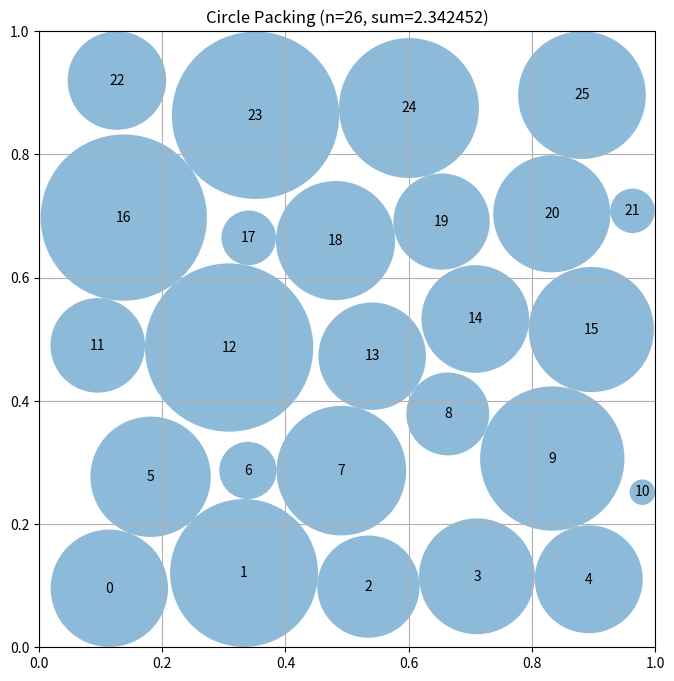

The matplotlib source for this figure:
# EVOLVE-BLOCK-START
"""Constructor-based circle packing for n=26 circles.

Architecture (redesigned):
  1. seeds:    multiple structured layouts (hex rows, diagonal, grid, ring+rows)
  2. solver:   vectorized LP for optimal radii given centers (fast constraint build)
  3. annealer: simulated-annealing center refinement with restart-from-best,
               applied to each seed; best layout across seeds wins.
"""
import numpy as np

try:
    from scipy.optimize import linprog
    from scipy.spatial.distance import cdist
    _HAS_SCIPY = True
except Exception:  # pragma: no cover
    _HAS_SCIPY = False

N = 26


# ------------------------------------------------------------------ seeds ----
def seed_hex_rows():
    counts = [5, 6, 5, 6, 4]
    ys = [0.10, 0.30, 0.50, 0.70, 0.90]
    pts = []
    for k, (cnt, y) in enumerate(zip(counts, ys)):
        x0 = 0.5 / cnt if k % 2 else 0.0
        xs = x0 + (np.arange(cnt) + 0.5) / cnt
        pts.extend([[x, y] for x in xs])
    return np.array(pts)


def seed_diagonal():
    """Circles strung along both diagonals plus border fill."""
    t = np.linspace(0.06, 0.94, 7)
    pts = [[a, a] for a in t] + [[a, 1 - a] for a in t[1:]]
    # vertical mid-column fill
    yy = np.linspace(0.08, 0.92, 12)
    pts.extend([[0.5, y] for y in yy[1:-1]])
    pts = np.array(pts[:N])
    return np.clip(pts, 0.02, 0.98)


def seed_grid():
    """6x5 grid slightly staggered."""
    pts = []
    for r in range(6):
        for c in range(5):
            x = (c + 0.5 + 0.25 * (r % 2)) / 5.0
            y = (r + 0.5) / 6.0
            pts.append([x, y])
    return np.array(pts[:N])


def seed_ring_rows():
    """Large ring near boundary, inner staggered rows."""
    pts = []
    for i in range(8):
        a = 2 * np.pi * i / 8 + np.pi / 8
        pts.append([0.5 + 0.42 * np.cos(a), 0.5 + 0.42 * np.sin(a)])
    counts = [6, 6, 6]
    ys = [0.25, 0.5, 0.75]
    for k, (cnt, y) in enumerate(zip(counts, ys)):
        x0 = 0.5 / cnt if k % 2 else 0.0
        xs = x0 + (np.arange(cnt) + 0.5) / cnt
        pts.extend([[x, y] for x in xs])
    pts = np.array(pts[:N])
    return np.clip(pts, 0.02, 0.98)


# ----------------------------------------------------------------- solver ----
def solve_radii_lp(centers):
    """Max sum(r) s.t. r_i + r_j <= d_ij, r_i <= wall dist. Vectorized build."""
    n = len(centers)
    if _HAS_SCIPY:
        walls = np.minimum(centers, 1.0 - centers).min(axis=1)  # (n,)
        # wall constraints: sparse-like rows built at once
        A_wall = np.zeros((n, n))
        A_wall[np.arange(n), np.arange(n)] = 1.0
        D = cdist(centers, centers)
        iu = np.triu_indices(n, 1)
        d = D[iu]  # (m,)
        m = len(d)
        A_pair = np.zeros((m, n))
        A_pair[np.arange(m), iu[0]] = 1.0
        A_pair[np.arange(m), iu[1]] = 1.0
        A = np.vstack([A_wall, A_pair])
        b = np.concatenate([walls, d])
        res = linprog(c=-np.ones(n), A_ub=A, b_ub=b,
                      bounds=[(0, None)] * n, method="highs")
        if res.success:
            return np.maximum(res.x, 0.0)
    # fallback: greedy scaling
    radii = np.minimum(centers, 1.0 - centers).min(axis=1)
    for i in range(n):
        for j in range(i + 1, n):
            d = np.hypot(*(centers[i] - centers[j]))
            s = radii[i] + radii[j]
            if s > d and s > 0:
                f = d / s
                radii[i] *= f
                radii[j] *= f
    return radii


def ensure_valid(centers, radii):
    """Hard-clip radii so constraints hold exactly."""
    r = np.minimum(radii, np.minimum(centers, 1.0 - centers).min(axis=1))
    D = cdist(centers, centers) if _HAS_SCIPY else None
    n = len(r)
    for _ in range(5):
        if D is not None:
            s = r[:, None] + r[None, :]
            mask = s > D + 1e-12
            np.fill_diagonal(mask, False)
            if not mask.any():
                break
            i, j = np.nonzero(mask)
            f = D[i, j] / s[i, j]
            # apply min factor per circle
            fmin_i = np.ones(n)
            np.minimum.at(fmin_i, i, f)
            r *= fmin_i
        else:
            ok = True
            for i in range(n):
                for j in range(i + 1, n):
                    d = np.hypot(*(centers[i] - centers[j]))
                    s = r[i] + r[j]
                    if s > d:
                        f = d / s if s > 0 else 1.0
                        r[i] *= f
                        r[j] *= f
                        ok = False
            if ok:
                break
    return r


def evaluate(centers):
    return ensure_valid(centers, solve_radii_lp(centers))


# --------------------------------------------------------------- annealer ----
def anneal(centers, steps=400, t0=0.02, step0=0.03, seed=0):
    """Simulated annealing on centers; restarts cur from best on stall."""
    rng = np.random.default_rng(seed)
    best = centers.copy()
    best_r = evaluate(best)
    best_sum = best_r.sum()
    cur, cur_sum = best.copy(), best_sum
    stall = 0
    for t in range(steps):
        temp = t0 * (1.0 - t / steps) + 1e-4
        step = step0 * (1.0 - t / steps) + 1e-4
        cand = cur.copy()
        i = rng.integers(len(cand))
        cand[i] = np.clip(cand[i] + rng.normal(size=2) * step, 0.02, 0.98)
        r = evaluate(cand)
        s = r.sum()
        if s > cur_sum or rng.random() < np.exp((s - cur_sum) / max(temp, 1e-9)):
            cur, cur_sum = cand, s
            if s > best_sum:
                best, best_r, best_sum = cand.copy(), r, s
                stall = 0
            else:
                stall += 1
        else:
            stall += 1
        if stall > 60:  # restart from best
            cur, cur_sum = best.copy(), best_sum
            stall = 0
    return best, best_r


# -------------------------------------------------------------- interface ----
def construct_packing():
    """Best-of-multi-seed annealed packing with per-start jitter decorrelation."""
    base_seeds = [seed_hex_rows(), seed_hex_rows(), seed_diagonal(),
                  seed_grid(), seed_ring_rows()]
    best_c, best_r, best_s = None, None, -1.0
    n_starts = len(base_seeds)
    import time
    t_start = time.time()
    deadline = t_start + 2.4  # keep within eval budget
    for k, s in enumerate(base_seeds):
        rng = np.random.default_rng(1000 + k)
        # small per-start jitter decorrelates basins while keeping structure
        s = np.clip(s + rng.normal(scale=0.01, size=s.shape), 0.02, 0.98)
        # shrinking per-start budget: later starts get less time
        remaining = max(deadline - time.time(), 0.05)
        budget = remaining / (n_starts - k)
        steps = int(np.clip(budget * 900, 60, 500))
        c, r = anneal(s, steps=steps, seed=k)
        if r.sum() > best_s:
            best_c, best_r, best_s = c, r, r.sum()
    return best_c, best_r, float(best_s)


def compute_max_radii(centers):
    """Backward-compatible helper."""
    return evaluate(np.asarray(centers))
# EVOLVE-BLOCK-END


# This part remains fixed (not evolved)
def run_packing():
    """Run the circle packing constructor for n=26"""
    centers, radii, sum_radii = construct_packing()
    return centers, radii, sum_radii


def visualize(centers, radii):
    """
    Visualize the circle packing

    Args:
        centers: np.array of shape (n, 2) with (x, y) coordinates
        radii: np.array of shape (n) with radius of each circle
    """
    import matplotlib.pyplot as plt
    from matplotlib.patches import Circle

    fig, ax = plt.subplots(figsize=(8, 8))

    # Draw unit square
    ax.set_xlim(0, 1)
    ax.set_ylim(0, 1)
    ax.set_aspect("equal")
    ax.grid(True)

    # Draw circles
    for i, (center, radius) in enumerate(zip(centers, radii)):
        circle = Circle(center, radius, alpha=0.5)
        ax.add_patch(circle)
        ax.text(center[0], center[1], str(i), ha="center", va="center")

    plt.title(f"Circle Packing (n={len(centers)}, sum={sum(radii):.6f})")
    plt.show()


if __name__ == "__main__":
    centers, radii, sum_radii = run_packing()
    print(f"Sum of radii: {sum_radii}")
    # AlphaEvolve improved this to 2.635

    # Uncomment to visualize:
    visualize(centers, radii)
